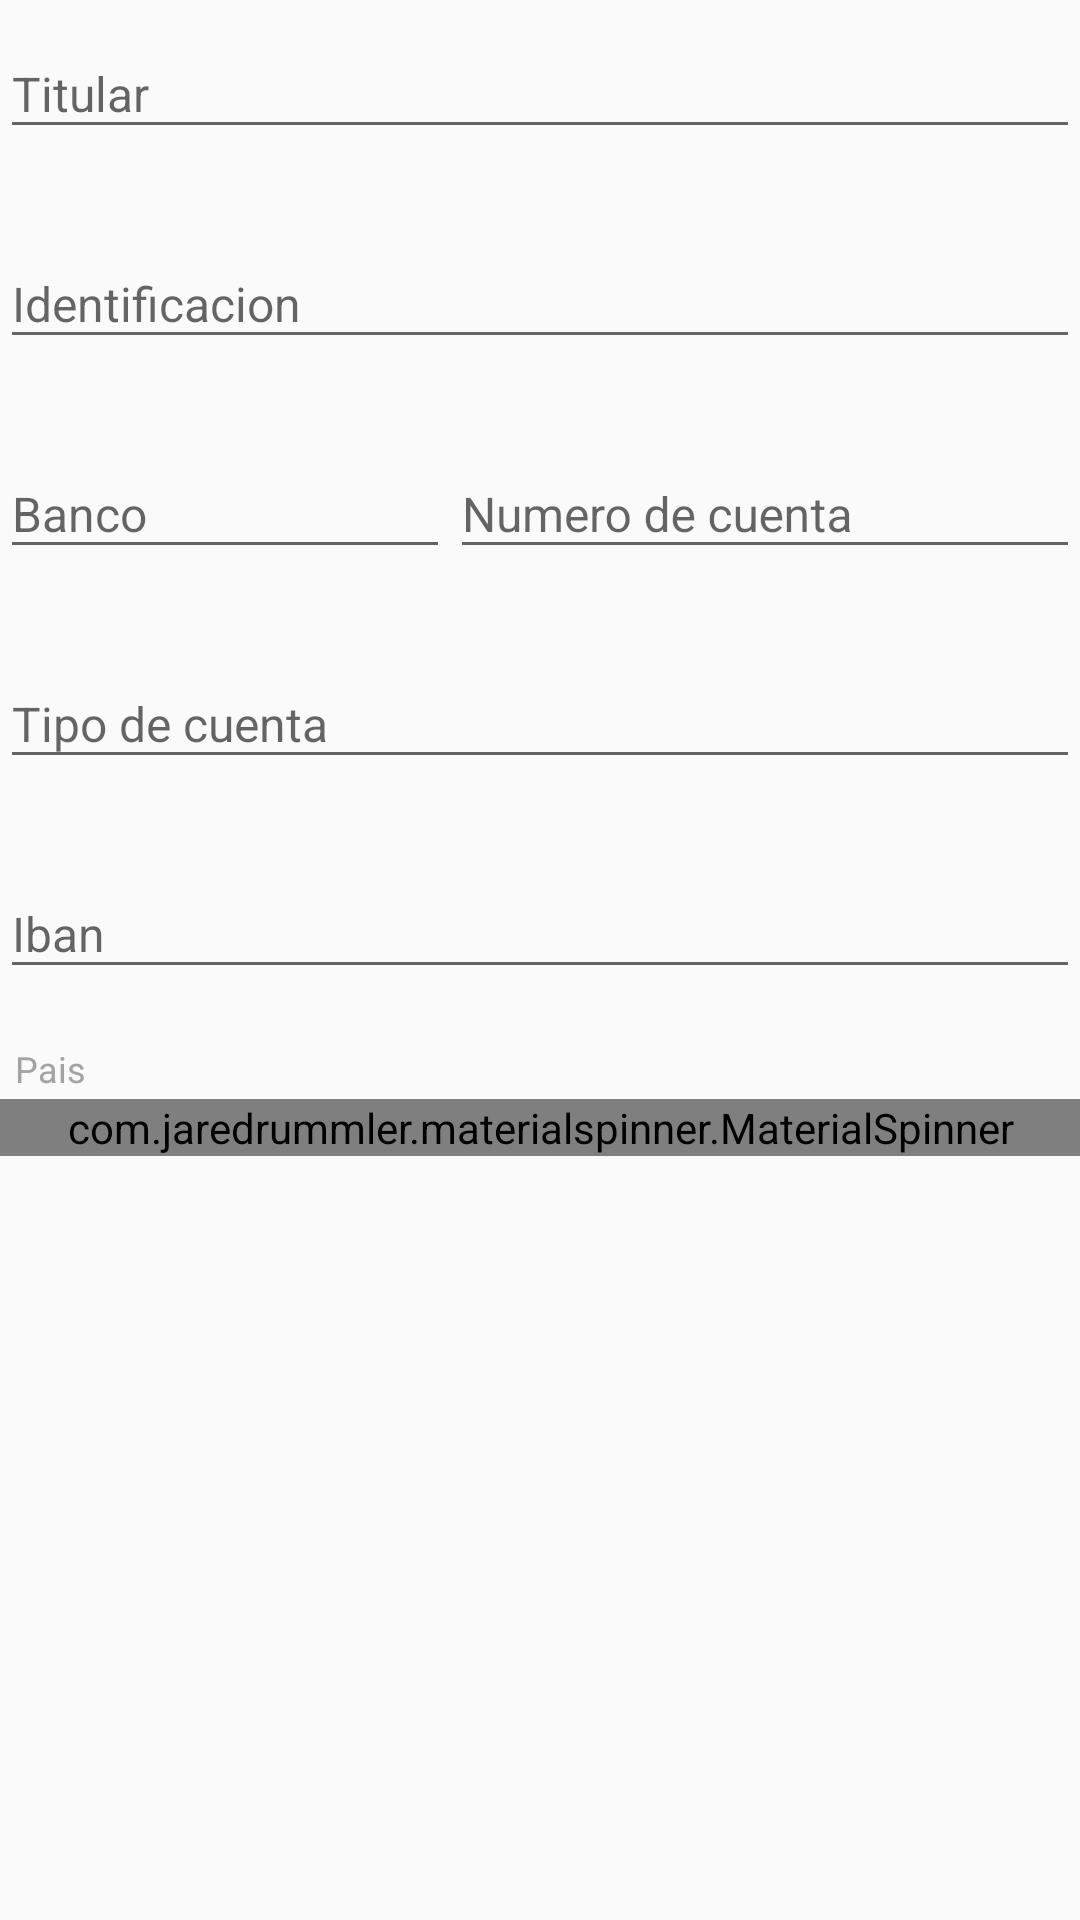

Reconstruct the res/layout file that produces this screen, plus the resources it refers to.
<!-- AndroidManifest.xml: application theme AppTheme -->
<!-- res/layout/content_charge_point.xml -->
<?xml version="1.0" encoding="utf-8"?>
<android.support.constraint.ConstraintLayout xmlns:android="http://schemas.android.com/apk/res/android"
    android:layout_width="match_parent"
    android:layout_height="match_parent"
    xmlns:app="http://schemas.android.com/apk/res-auto">

    <android.support.design.widget.TextInputLayout
        android:id="@+id/accountOwnerTextInputLayout"
        android:layout_width="match_parent"
        android:layout_height="wrap_content"
        app:errorEnabled="true"
        app:layout_constraintStart_toStartOf="parent"
        app:layout_constraintEnd_toEndOf="parent"
        app:layout_constraintTop_toTopOf="parent">

        <EditText
            android:id="@+id/accountOwnerEditText"
            android:layout_width="match_parent"
            android:layout_height="wrap_content"
            android:hint="@string/input_accountOwner"
            style="@style/BaseEditText"
            />
    </android.support.design.widget.TextInputLayout>

    <android.support.design.widget.TextInputLayout
        android:id="@+id/accountOwnerIdentificationTextInputLayout"
        android:layout_width="match_parent"
        android:layout_height="wrap_content"
        app:errorEnabled="true"
        app:layout_constraintStart_toStartOf="parent"
        app:layout_constraintEnd_toEndOf="parent"
        app:layout_constraintTop_toBottomOf="@id/accountOwnerTextInputLayout">

        <EditText
            android:id="@+id/accountOwnerIdentificationEditText"
            android:layout_width="match_parent"
            android:layout_height="wrap_content"
            android:hint="@string/input_accountOwnerIdentification"
            style="@style/BaseEditText"
            />
    </android.support.design.widget.TextInputLayout>

    <android.support.design.widget.TextInputLayout
        android:id="@+id/accountBankTextInputLayout"
        android:layout_width="0dp"
        android:layout_height="wrap_content"
        app:errorEnabled="true"
        app:layout_constraintTop_toBottomOf="@id/accountOwnerIdentificationTextInputLayout"
        app:layout_constraintStart_toStartOf="parent"
        android:minWidth="150dp"
        >

        <EditText
            android:id="@+id/accountBankEditText"
            android:layout_width="match_parent"
            android:layout_height="wrap_content"
            android:hint="@string/input_accountBank"
            style="@style/BaseEditText"
            />
    </android.support.design.widget.TextInputLayout>

    <android.support.design.widget.TextInputLayout
        android:id="@+id/accountNumberTextInputLayout"
        android:layout_width="0dp"
        android:layout_height="wrap_content"
        app:errorEnabled="true"
        app:layout_constraintTop_toBottomOf="@id/accountOwnerIdentificationTextInputLayout"
        app:layout_constraintStart_toEndOf="@id/accountBankTextInputLayout"
        app:layout_constraintEnd_toEndOf="parent"
        >

        <EditText
            android:id="@+id/accountNumberEditText"
            android:layout_width="match_parent"
            android:layout_height="wrap_content"
            android:hint="@string/input_accountNumber"
            style="@style/BaseEditText"
            />
    </android.support.design.widget.TextInputLayout>

    <android.support.design.widget.TextInputLayout
        android:id="@+id/accountTypeTextInputLayout"
        android:layout_width="match_parent"
        android:layout_height="wrap_content"
        app:errorEnabled="true"
        app:layout_constraintStart_toStartOf="parent"
        app:layout_constraintEnd_toEndOf="parent"
        app:layout_constraintTop_toBottomOf="@id/accountNumberTextInputLayout">

        <EditText
            android:id="@+id/accountTypeEditText"
            android:layout_width="match_parent"
            android:layout_height="wrap_content"
            android:hint="@string/input_accountType"
            style="@style/BaseEditText"
            />
    </android.support.design.widget.TextInputLayout>

    <android.support.design.widget.TextInputLayout
        android:id="@+id/accountIbanTextInputLayout"
        android:layout_width="match_parent"
        android:layout_height="wrap_content"
        app:errorEnabled="true"
        app:layout_constraintStart_toStartOf="parent"
        app:layout_constraintEnd_toEndOf="parent"
        app:layout_constraintTop_toBottomOf="@id/accountTypeTextInputLayout">

        <EditText
            android:id="@+id/accountIbanEditText"
            android:layout_width="match_parent"
            android:layout_height="wrap_content"
            android:hint="@string/input_accountIban"
            style="@style/BaseEditText"
            />
    </android.support.design.widget.TextInputLayout>

    <TextView
        android:id="@+id/countryLabelTextView"
        android:layout_width="match_parent"
        android:layout_height="wrap_content"
        android:labelFor="@+id/countrySpinner"
        app:layout_constraintTop_toBottomOf="@id/accountIbanTextInputLayout"
        android:text="@string/input_country"
        style="@style/LabelTextView"
        />

    <com.jaredrummler.materialspinner.MaterialSpinner
        app:ms_hint="Seleccione un pais"
        android:id="@+id/countrySpinner"
        android:layout_width="match_parent"
        android:layout_height="wrap_content"
        app:layout_constraintTop_toBottomOf="@id/countryLabelTextView"
        android:textColor="@color/colorPrimaryText"
        />

</android.support.constraint.ConstraintLayout>
<!-- resources referenced by this layout -->
<resources>
  <color name="colorPrimaryText">#212121</color>
  <string name="input_accountBank">Banco</string>
  <string name="input_accountIban">Iban</string>
  <string name="input_accountNumber">Numero de cuenta</string>
  <string name="input_accountOwner">Titular</string>
  <string name="input_accountOwnerIdentification">Identificacion</string>
  <string name="input_accountType">Tipo de cuenta</string>
  <string name="input_country">Pais</string>
  <style name="BaseEditText" parent="Widget.AppCompat.EditText">
          <item name="android:singleLine">true</item>
          <item name="android:textSize">@dimen/defaultTextSize</item>
          <item name="android:textColor">?attr/colorPrimaryText</item>
      </style>
  <style name="LabelTextView" parent="TextAppearance.Design.Hint">
          <item name="android:translationY">-2dp</item>
          <item name="android:layout_marginStart">5dp</item>
          <item name="android:textColor">@color/colorLabelText</item>
      </style>
  <style name="AppTheme" parent="Theme.AppCompat.Light.DarkActionBar">
          <item name="colorPrimary">@color/colorPrimary</item>
          <item name="colorPrimaryDark">@color/colorPrimaryDark</item>
          <item name="colorAccent">@color/colorAccent</item>
  
          <item name="colorPrimaryText">@color/colorPrimaryText</item>
          <item name="colorSecondaryText">@color/colorSecondaryText</item>
          <item name="colorIcon">@color/colorIcon</item>
          <item name="colorAlertError">@color/colorAlertError</item>
          <item name="colorBackground">@color/colorBackground</item>
          <item name="colorCardBackground">@color/colorCardBackground</item>
  
          <item name="android:windowAnimationStyle">@style/WindowAnimationTransition</item>
  
      </style>
  <dimen name="defaultTextSize">16sp</dimen>
  <color name="colorLabelText">#a3a3a3</color>
  <color name="colorPrimary">#FF9800</color>
  <color name="colorPrimaryDark">#F57C00</color>
  <color name="colorAccent">#607D8B</color>
  <color name="colorSecondaryText">#757575</color>
  <color name="colorIcon"> #FFFFFF </color>
  <color name="colorAlertError"> #d32f2f </color>
  <color name="colorBackground">#ebeff0</color>
  <color name="colorCardBackground">#ffffff</color>
  <style name="WindowAnimationTransition">
          <item name="android:windowEnterAnimation">@android:anim/fade_in</item>
          <item name="android:windowExitAnimation">@android:anim/fade_out</item>
      </style>
</resources>
